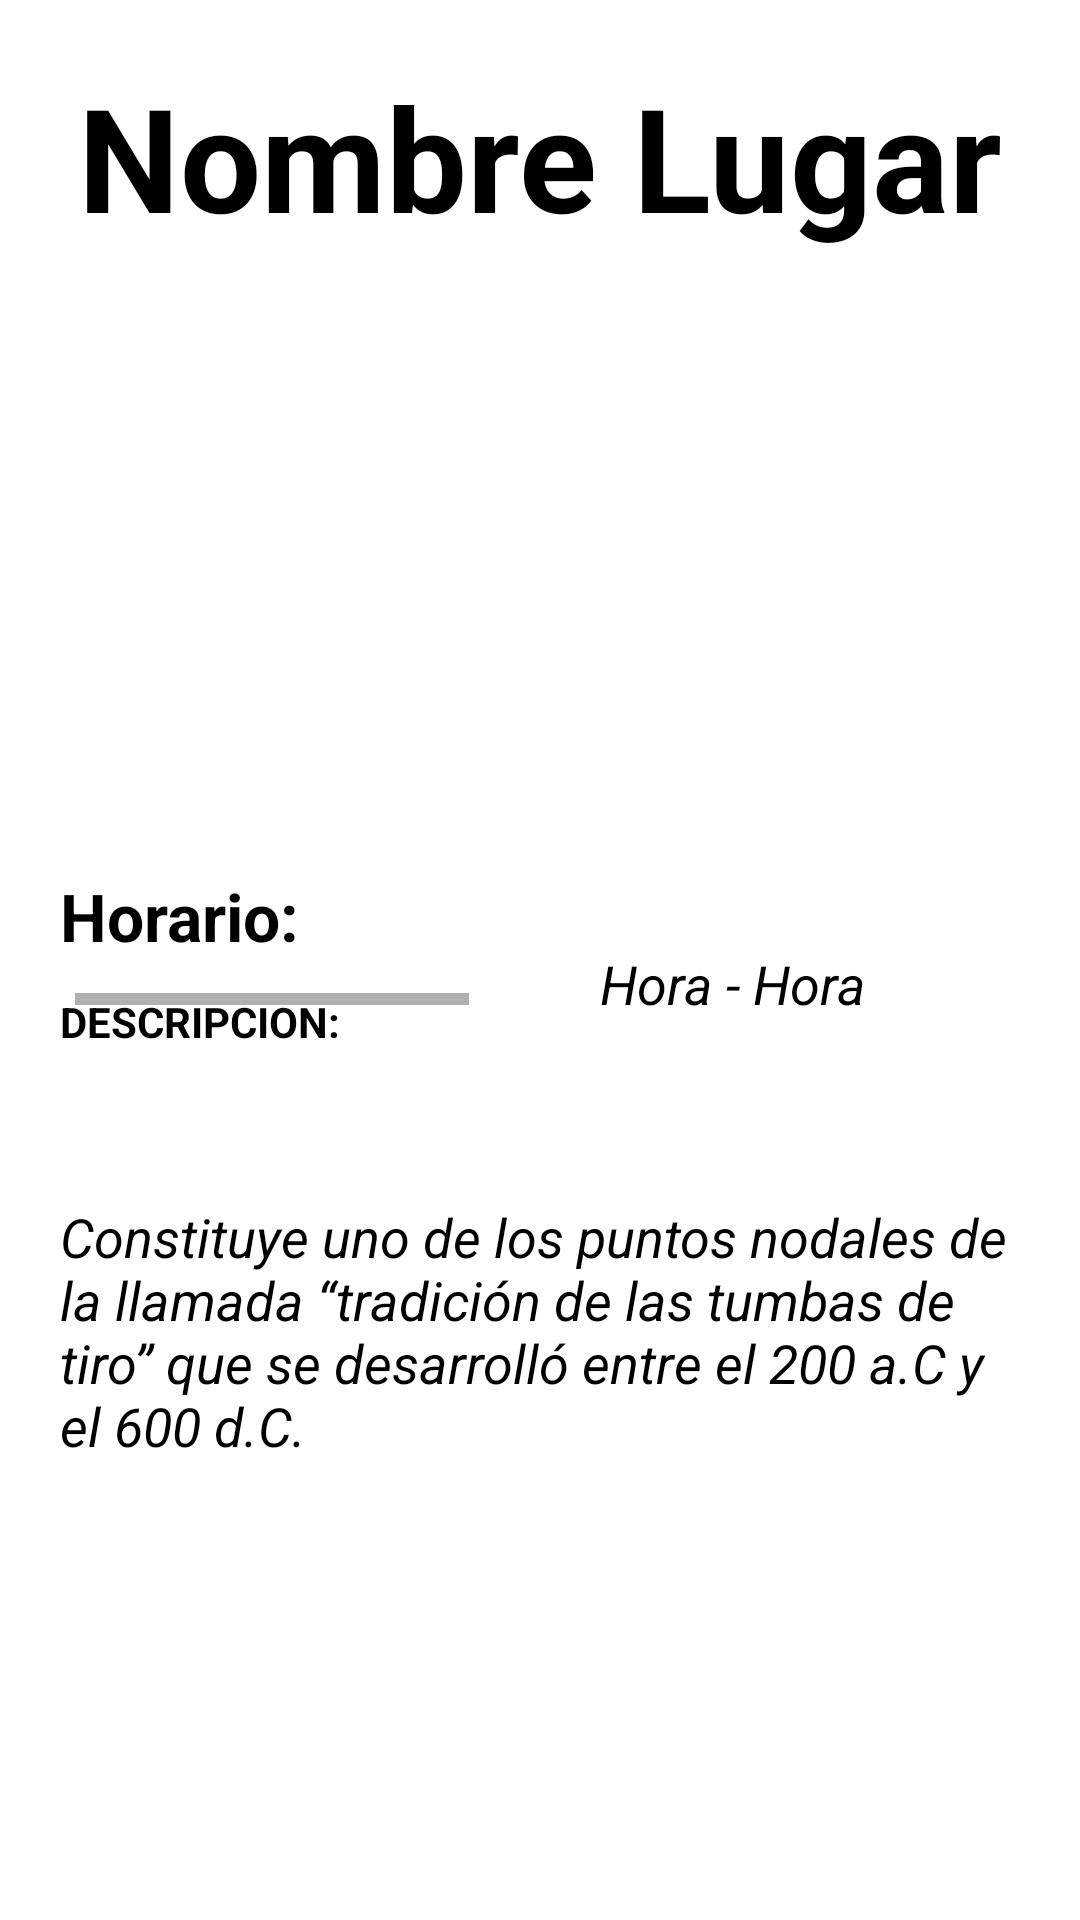

Layout XML and referenced resources for this Android screen:
<!-- AndroidManifest.xml: application theme Theme.LADM_U5_P1_FINAL -->
<!-- res/layout/activity_main.xml -->
<?xml version="1.0" encoding="utf-8"?>
<RelativeLayout xmlns:android="http://schemas.android.com/apk/res/android"
    xmlns:app="http://schemas.android.com/apk/res-auto"
    xmlns:tools="http://schemas.android.com/tools"
    android:layout_width="match_parent"
    android:layout_height="match_parent"
    tools:context=".MainActivity"
    android:padding="20dp">

    <TextView
        android:layout_width="match_parent"
        android:layout_height="wrap_content"
        android:text="Nombre Lugar"
        android:textColor="@color/black"
        android:textSize="48dp"
        android:textStyle="bold"
        android:textAlignment="center"
        android:id="@+id/txtNombre"/>
    <HorizontalScrollView
        android:layout_width="match_parent"
        android:layout_height="wrap_content"
        android:padding="5dp"
        android:layout_marginTop="110dp">

        <LinearLayout
            android:layout_height="wrap_content"
            android:layout_width="match_parent"
            android:orientation="horizontal"
            >
            <ImageView
                android:layout_width="250dp"
                android:layout_height="200dp"
                android:id="@+id/imagen1"
                />

            <ImageView
                android:layout_width="250dp"
                android:layout_height="200dp"
                android:id="@+id/imagen2"
                />

            <ImageView
                android:layout_width="250dp"
                android:layout_height="200dp"
                android:id="@+id/imagen3"
                />
        </LinearLayout>
    </HorizontalScrollView>

    <TextView
        android:layout_width="wrap_content"
        android:layout_height="wrap_content"
        android:layout_alignParentBottom="true"
        android:layout_marginBottom="300dp"
        android:text="Horario:"
        android:textColor="@color/black"
        android:textSize="22dp"
        android:textStyle="bold" />

    <TextView
        android:layout_width="wrap_content"
        android:layout_height="wrap_content"
        android:layout_alignParentBottom="true"
        android:layout_marginLeft="180dp"
        android:layout_marginBottom="280dp"
        android:text="Hora - Hora"
        android:textColor="@color/black"
        android:textSize="18dp"
        android:textStyle="italic"
        android:id="@+id/txtHora"/>

    <TextView
        android:layout_width="match_parent"
        android:layout_height="wrap_content"
        android:layout_alignParentBottom="true"
        android:layout_marginBottom="270dp"
        android:text="DESCRIPCION: "
        android:textColor="@color/black"
        android:textSize="14dp"
        android:textStyle="bold"/>

    <TextView
        android:layout_width="match_parent"
        android:layout_height="wrap_content"
        android:layout_marginTop="380dp"
        android:text="Constituye uno de los puntos nodales de la llamada “tradición de las tumbas de tiro” que se desarrolló entre el 200 a.C y el 600 d.C. "
        android:textColor="@color/black"
        android:textSize="18dp"
        android:textStyle="italic"
        android:id="@+id/txtDescripcion"/>

</RelativeLayout>
<!-- resources referenced by this layout -->
<resources>
  <color name="black">#FF000000</color>
  <style name="Theme.LADM_U5_P1_FINAL" parent="Theme.MaterialComponents.DayNight.DarkActionBar">
          
          <item name="colorPrimary">@color/purple_500</item>
          <item name="colorPrimaryVariant">@color/purple_700</item>
          <item name="colorOnPrimary">@color/white</item>
          
          <item name="colorSecondary">@color/teal_200</item>
          <item name="colorSecondaryVariant">@color/teal_700</item>
          <item name="colorOnSecondary">@color/black</item>
          
          <item name="android:statusBarColor" tools:targetApi="l">?attr/colorPrimaryVariant</item>
          
      </style>
  <color name="purple_500">#192775</color>
  <color name="purple_700">#16063A</color>
  <color name="white">#FFFFFFFF</color>
  <color name="teal_200">#C0CACA</color>
  <color name="teal_700">#FF018786</color>
</resources>
